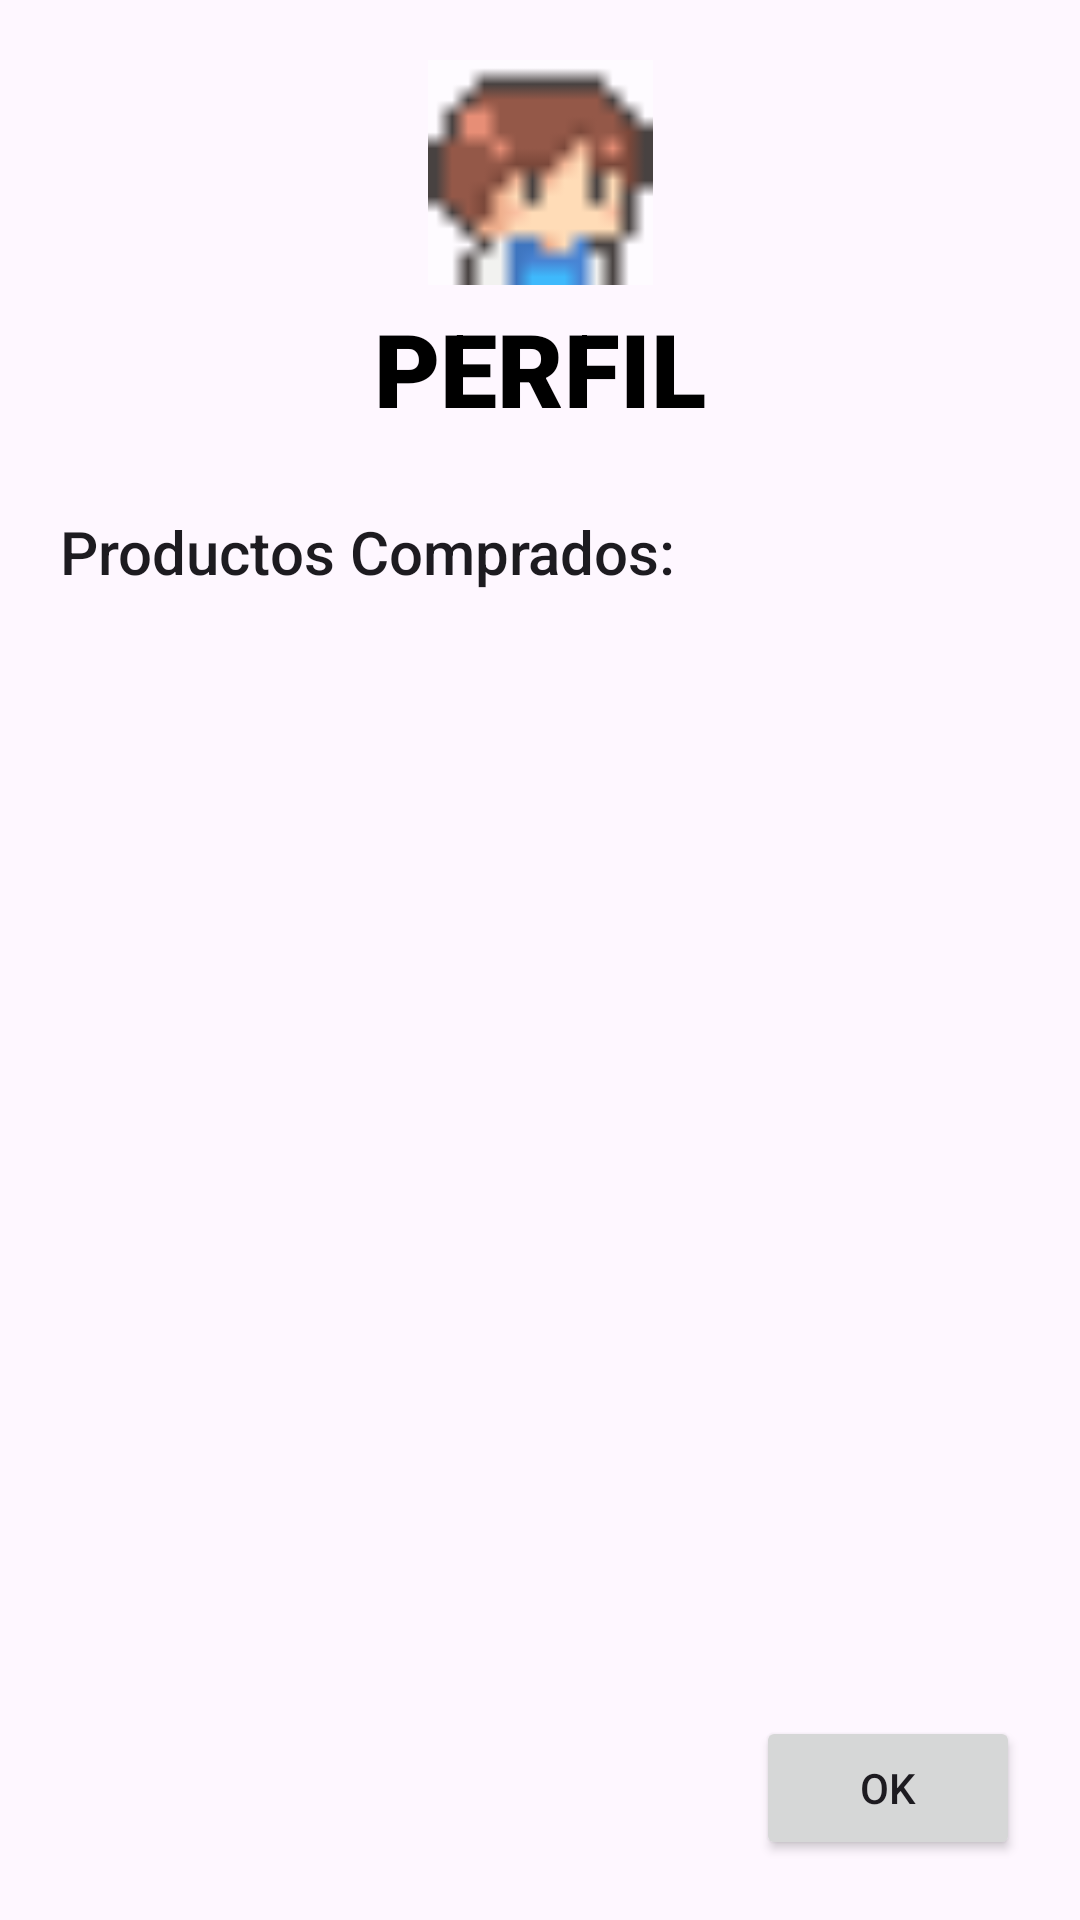

Layout XML and referenced resources for this Android screen:
<!-- AndroidManifest.xml: application theme Theme.Restclientservweb -->
<!-- res/layout/activity_perfil.xml -->
<?xml version="1.0" encoding="utf-8"?>
<androidx.constraintlayout.widget.ConstraintLayout xmlns:android="http://schemas.android.com/apk/res/android"
    xmlns:app="http://schemas.android.com/apk/res-auto"
    xmlns:tools="http://schemas.android.com/tools"
    android:id="@+id/main"
    android:layout_width="match_parent"
    android:layout_height="match_parent"
    tools:context=".PerfilActivity">

    <ImageButton
        android:id="@+id/btnPerfil2"
        android:layout_width="75dp"
        android:layout_height="75dp"
        android:layout_marginTop="20dp"
        android:background="@android:drawable/screen_background_light_transparent"
        android:contentDescription="@string/Perfil"
        android:onClick="click_btnPerfil"
        android:scaleType="centerCrop"
        android:src="@drawable/fotoperfil"
        app:layout_constraintEnd_toEndOf="parent"
        app:layout_constraintStart_toStartOf="parent"
        app:layout_constraintTop_toTopOf="parent" />

    <TextView
        android:id="@+id/textView4"
        android:layout_width="wrap_content"
        android:layout_height="wrap_content"
        android:layout_marginTop="5dp"
        android:fontFamily="sans-serif-black"
        android:text="PERFIL"
        android:textAppearance="@style/TextAppearance.AppCompat.Display1"
        android:textColor="@color/black"
        app:layout_constraintEnd_toEndOf="parent"
        app:layout_constraintStart_toStartOf="parent"
        app:layout_constraintTop_toBottomOf="@+id/btnPerfil2" />

    <androidx.recyclerview.widget.RecyclerView
        android:id="@+id/recyclerView2"
        android:layout_width="wrap_content"
        android:layout_height="wrap_content"
        android:layout_marginStart="20dp"
        android:layout_marginTop="15dp"
        app:layout_constraintStart_toStartOf="parent"
        app:layout_constraintTop_toBottomOf="@+id/textView4" />

    <androidx.recyclerview.widget.RecyclerView
        android:id="@+id/recyclerView"
        android:layout_width="wrap_content"
        android:layout_height="wrap_content"
        android:layout_marginStart="50dp"
        android:layout_marginTop="10dp"
        app:layout_constraintStart_toStartOf="parent"
        app:layout_constraintTop_toBottomOf="@+id/txtViewProductos" />

    <TextView
        android:id="@+id/txtViewProductos"
        android:layout_width="wrap_content"
        android:layout_height="wrap_content"
        android:layout_marginStart="20dp"
        android:layout_marginTop="10dp"
        android:text="Productos Comprados:"
        android:textAppearance="@style/TextAppearance.AppCompat.Body2"
        android:textSize="20sp"
        app:layout_constraintStart_toStartOf="parent"
        app:layout_constraintTop_toBottomOf="@+id/recyclerView2" />

    <Button
        android:id="@+id/btnOK"
        android:layout_width="wrap_content"
        android:layout_height="wrap_content"
        android:layout_marginEnd="20dp"
        android:layout_marginBottom="20dp"
        android:onClick="click_btnOK"
        android:text="OK"
        app:layout_constraintBottom_toBottomOf="parent"
        app:layout_constraintEnd_toEndOf="parent" />

</androidx.constraintlayout.widget.ConstraintLayout>
<!-- resources referenced by this layout -->
<resources>
  <!-- drawable fotoperfil: png bitmap (drawable, 364 bytes) -->
  <string name="Perfil">Perfil</string>
  <style name="Theme.Restclientservweb" parent="Base.Theme.Restclientservweb" />
  <style name="Base.Theme.Restclientservweb" parent="Theme.Material3.DayNight.NoActionBar">
          
          
      </style>
  <!-- not gathered from this repository: default colours our renderer supplied (Android Studio template values) -->
  <color name="black">#FF000000</color>
</resources>
